Photos from the image-classification dataset "Dataset" in the GitHub repository ahmdfauzrl/Klasifikasi-Jenis-Beras. Its 9 classes are: IR64 rice medium quality, IR64 rice not feasible, IR64 rice premium quality, Pandan Wangi rice medium quality, Pandan Wangi rice not feasible, Pandan Wangi rice premium quality, Rojolele rice medium quality, Rojolele rice not feasible, Rojolele rice premium quality.

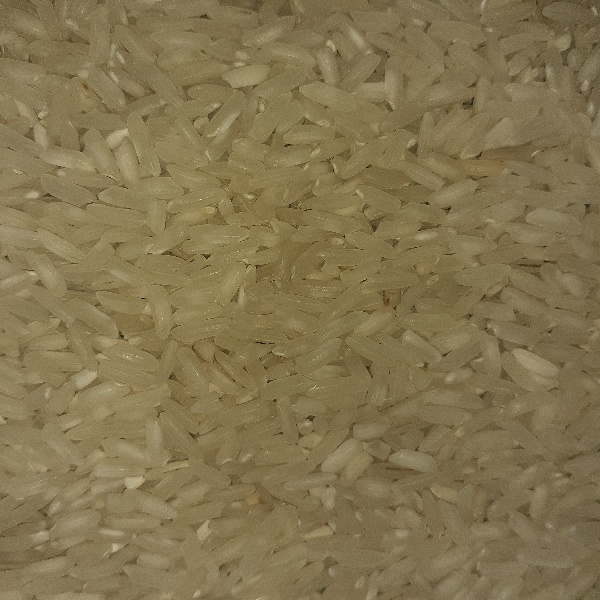
Label: Rojolele rice premium quality

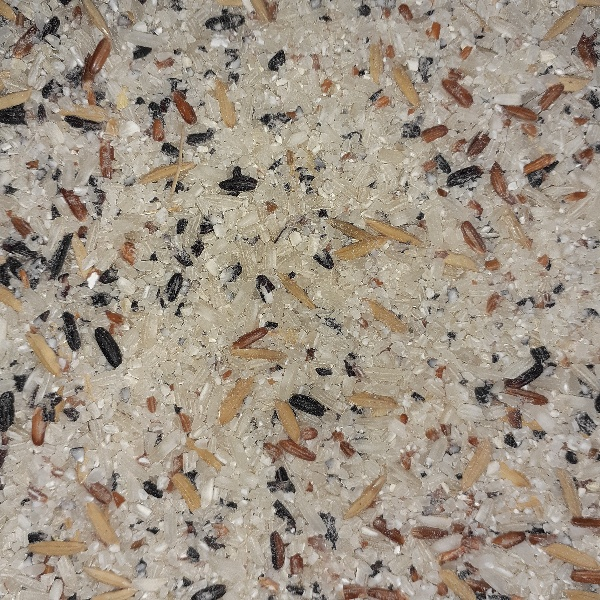
Label: IR64 rice not feasible

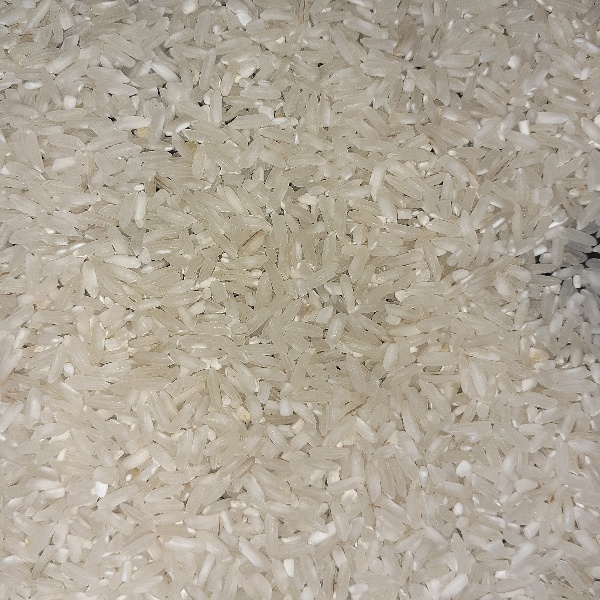
Label: IR64 rice premium quality

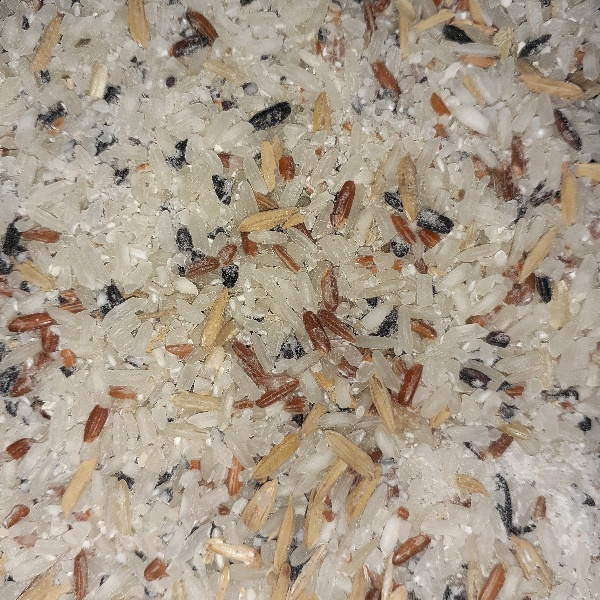
Label: Rojolele rice not feasible

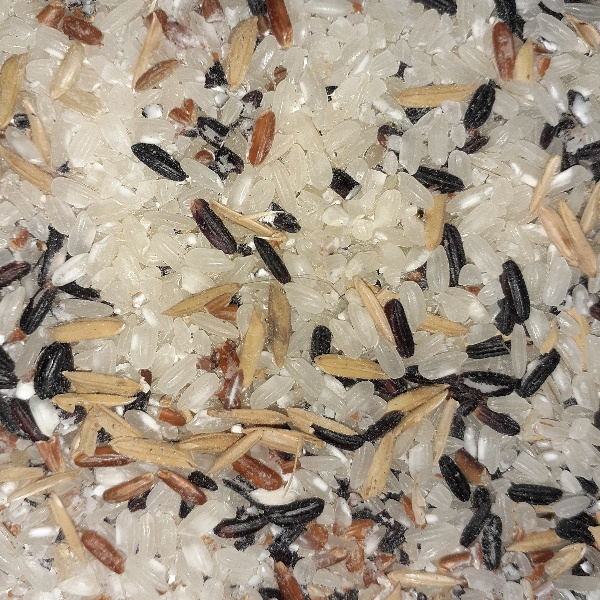
Label: Pandan Wangi rice not feasible

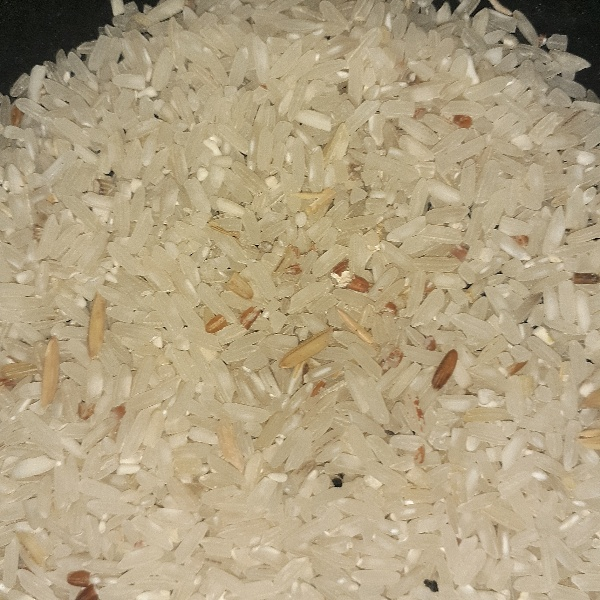
Label: IR64 rice medium quality
